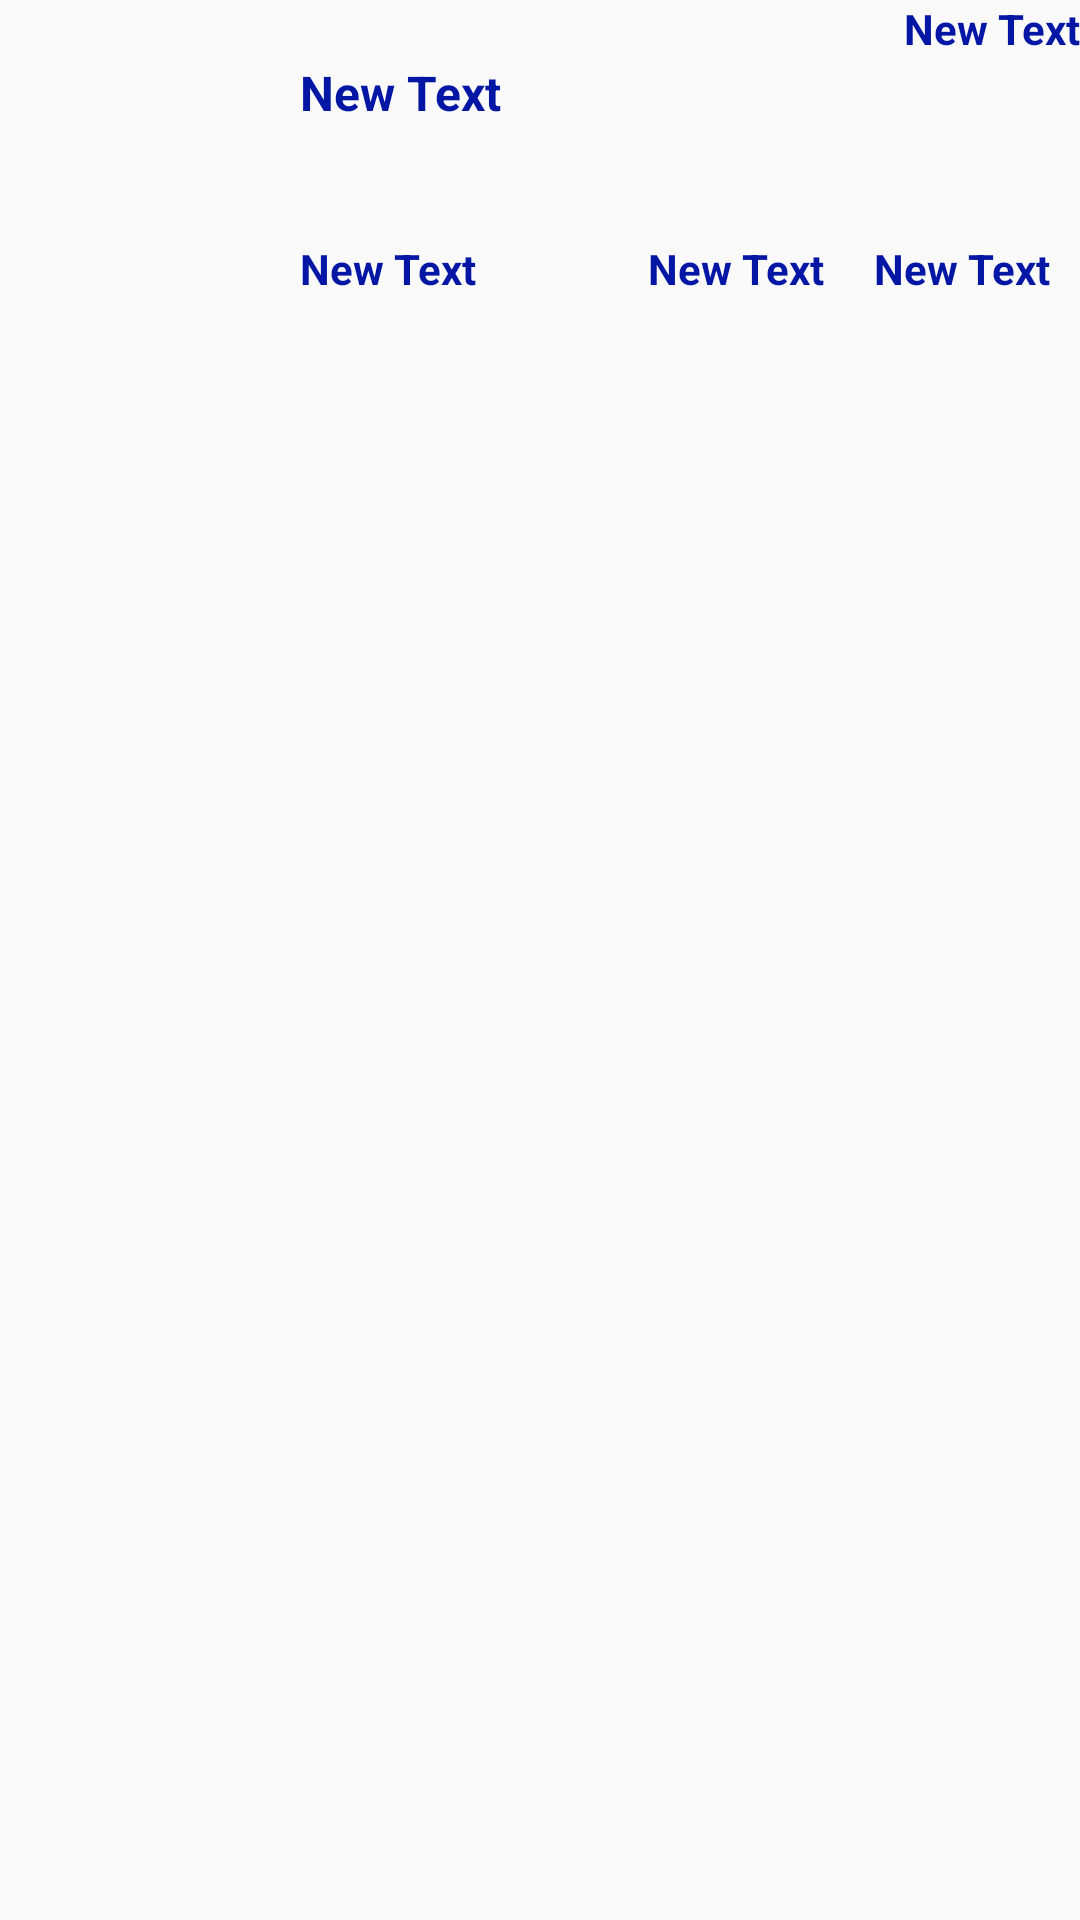

Android layout source for this screen:
<!-- AndroidManifest.xml: application theme AppTheme -->
<!-- res/layout/card.xml -->
<?xml version="1.0" encoding="utf-8"?>
<RelativeLayout xmlns:android="http://schemas.android.com/apk/res/android"
    android:layout_width="match_parent"
    android:layout_height="match_parent">

    <ImageView
        android:layout_width="100dp"
        android:layout_height="100dp"
        android:id="@+id/thumbnail" />

    <TextView
        android:layout_width="150dp"
        android:layout_height="20dp"
        android:text="New Text"
        android:id="@+id/date"
        android:layout_alignParentTop="true"
        android:layout_alignParentEnd="true"
        android:textAlignment="textEnd"
        android:textColor="@color/Blau"
        android:textSize="@dimen/abc_text_size_button_material"
        android:textStyle="bold" />

    <TextView
        android:layout_width="fill_parent"
        android:layout_height="60dp"
        android:text="New Text"
        android:id="@+id/title"
        android:layout_toRightOf="@id/thumbnail"
        android:layout_below="@+id/date"
        android:textColor="@color/Blau"
        android:textSize="@dimen/abc_action_bar_icon_vertical_padding_material"
        android:textStyle="bold" />

    <LinearLayout
        android:orientation="horizontal"
        android:layout_width="match_parent"
        android:layout_height="20dp"
        android:layout_toRightOf="@id/thumbnail"
        android:layout_below="@id/title"
        android:layout_alignBottom="@id/thumbnail">

        <TextView
            android:layout_width="wrap_content"
            android:layout_height="wrap_content"
            android:text="New Text"
            android:id="@+id/author"
            android:layout_below="@+id/date"
            android:layout_toEndOf="@+id/score"
            android:layout_weight="1"
            android:textColor="@color/Blau"
            android:textStyle="bold" />

        <TextView
            android:layout_width="wrap_content"
            android:layout_height="wrap_content"
            android:text="New Text"
            android:id="@+id/score"
            android:layout_below="@+id/title"
            android:layout_toEndOf="@+id/thumbnail"
            android:layout_weight="0.4"
            android:textAlignment="textEnd"
            android:textColor="@color/Blau"
            android:textStyle="bold" />

        <TextView
            android:layout_width="wrap_content"
            android:layout_height="wrap_content"
            android:text="New Text"
            android:id="@+id/comments"
            android:layout_below="@+id/date"
            android:layout_toEndOf="@+id/author"
            android:layout_weight="0.4"
            android:textAlignment="textEnd"
            android:textColor="@color/Blau"
            android:paddingRight="10dp"
            android:textStyle="bold" />
    </LinearLayout>

</RelativeLayout>
<!-- resources referenced by this layout -->
<resources>
  <color name="Blau">#0417a4</color>
  <style name="AppTheme" parent="Theme.AppCompat.Light.DarkActionBar">
          
          <item name="colorPrimary">@color/colorPrimary</item>
          <item name="colorPrimaryDark">@color/colorPrimaryDark</item>
          <item name="colorAccent">@color/colorAccent</item>
      </style>
  <color name="colorPrimary">#3F51B5</color>
  <color name="colorPrimaryDark">#303F9F</color>
  <color name="colorAccent">#FF4081</color>
</resources>
